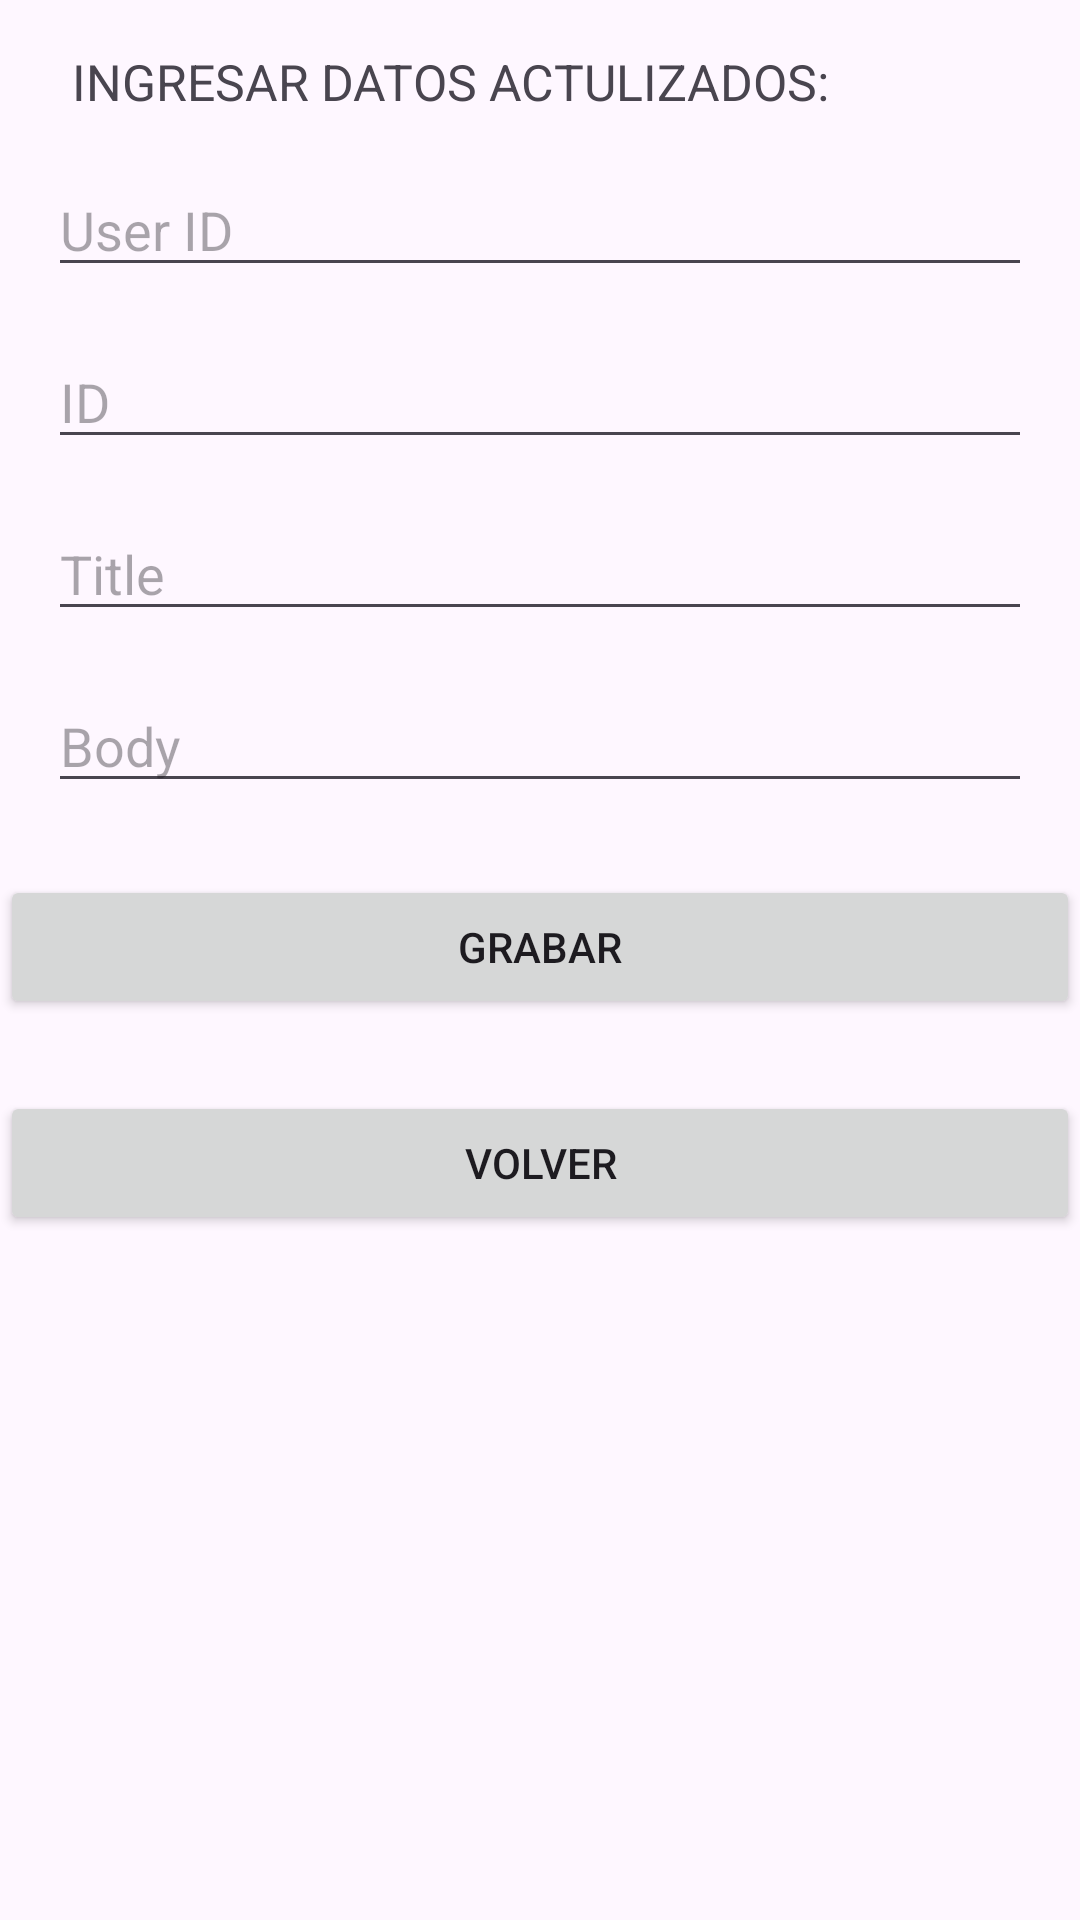

Layout XML and referenced resources for this Android screen:
<!-- AndroidManifest.xml: application theme Theme.CL2_NaomiYumbato -->
<!-- res/layout/update_post.xml -->
<?xml version="1.0" encoding="utf-8"?>
<androidx.constraintlayout.widget.ConstraintLayout xmlns:android="http://schemas.android.com/apk/res/android"
    xmlns:app="http://schemas.android.com/apk/res-auto"
    xmlns:tools="http://schemas.android.com/tools"
    android:id="@+id/crete"
    android:layout_width="match_parent"
    android:layout_height="match_parent"
    tools:context=".MainActivity">

    <androidx.appcompat.widget.AppCompatTextView
        android:id="@+id/tvTitle"
        android:layout_width="match_parent"
        android:layout_height="wrap_content"
        app:layout_constraintStart_toStartOf="parent"
        app:layout_constraintTop_toTopOf="parent"
        android:text="INGRESAR DATOS ACTULIZADOS:"
        android:textSize="50px"
        android:paddingHorizontal="@dimen/common_padding_middle"
        android:layout_marginTop="@dimen/common_margin_default"
        />

    <androidx.appcompat.widget.AppCompatEditText
        android:id="@+id/etUserId"
        android:layout_width="0dp"
        android:layout_height="wrap_content"
        android:hint="User ID"
        app:layout_constraintEnd_toEndOf="parent"
        app:layout_constraintStart_toStartOf="parent"
        app:layout_constraintTop_toBottomOf="@+id/tvTitle"
        android:layout_margin="@dimen/common_margin_default"/>

    <androidx.appcompat.widget.AppCompatEditText
        android:id="@+id/etId"
        android:layout_width="0dp"
        android:layout_height="wrap_content"
        android:hint="ID"
        app:layout_constraintEnd_toEndOf="parent"
        app:layout_constraintStart_toStartOf="parent"
        app:layout_constraintTop_toBottomOf="@id/etUserId"
        android:layout_marginTop="16dp"
        android:layout_margin="@dimen/common_margin_default"/>

    <androidx.appcompat.widget.AppCompatEditText
        android:id="@+id/etTitle"
        android:layout_width="0dp"
        android:layout_height="wrap_content"
        android:hint="Title"
        app:layout_constraintEnd_toEndOf="parent"
        app:layout_constraintStart_toStartOf="parent"
        app:layout_constraintTop_toBottomOf="@id/etId"
        android:layout_marginTop="16dp"
        android:layout_margin="@dimen/common_margin_default"/>

    <androidx.appcompat.widget.AppCompatEditText
        android:id="@+id/etBody"
        android:layout_width="0dp"
        android:layout_height="wrap_content"
        android:hint="Body"
        app:layout_constraintEnd_toEndOf="parent"
        app:layout_constraintStart_toStartOf="parent"
        app:layout_constraintTop_toBottomOf="@id/etTitle"
        android:layout_marginTop="16dp"
        android:layout_margin="@dimen/common_margin_default"/>

    <androidx.appcompat.widget.AppCompatButton
        android:id="@+id/btnSubmit"
        android:layout_width="0dp"
        android:layout_height="wrap_content"
        android:text="Grabar"
        app:layout_constraintEnd_toEndOf="parent"
        app:layout_constraintStart_toStartOf="parent"
        app:layout_constraintTop_toBottomOf="@id/etBody"
        android:layout_marginTop="24dp" />
    <androidx.appcompat.widget.AppCompatButton
    android:id="@+id/btnBack"
    android:layout_width="0dp"
    android:layout_height="wrap_content"
    android:text="Volver"
    app:layout_constraintEnd_toEndOf="parent"
    app:layout_constraintStart_toStartOf="parent"
    app:layout_constraintTop_toBottomOf="@id/btnSubmit"
    android:layout_marginTop="24dp" />

</androidx.constraintlayout.widget.ConstraintLayout>
<!-- resources referenced by this layout -->
<resources>
  <dimen name="common_margin_default">16dp</dimen>
  <dimen name="common_padding_middle">24dp</dimen>
  <style name="Theme.CL2_NaomiYumbato" parent="Base.Theme.CL2_NaomiYumbato" />
  <style name="Base.Theme.CL2_NaomiYumbato" parent="Theme.Material3.DayNight.NoActionBar">
          
          
      </style>
</resources>
